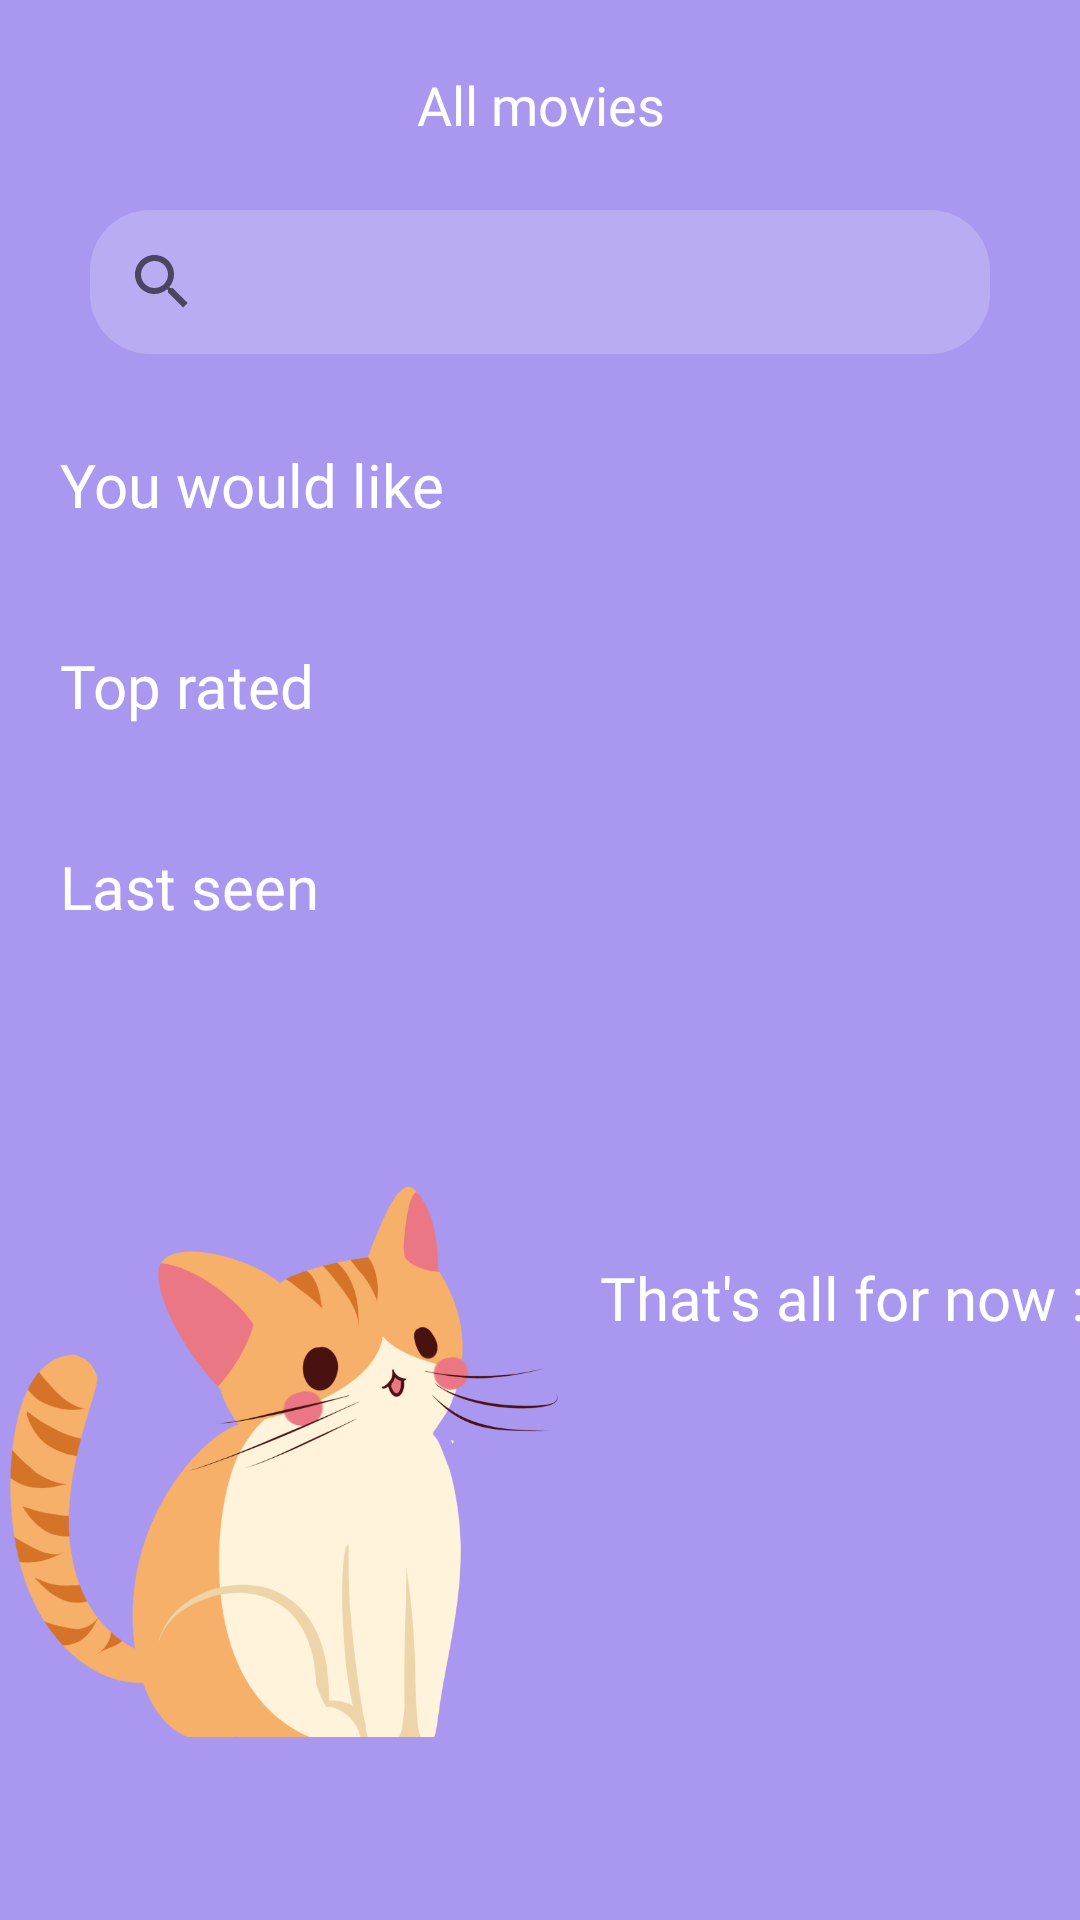

Android layout source for this screen:
<!-- AndroidManifest.xml: application theme Theme.Soopra -->
<!-- res/layout/all_movies_screen.xml -->
<?xml version="1.0" encoding="utf-8"?>
<ScrollView xmlns:android="http://schemas.android.com/apk/res/android"
    android:layout_width="match_parent"
    android:layout_height="match_parent"
    xmlns:app="http://schemas.android.com/apk/res-auto"
    xmlns:tools="http://schemas.android.com/tools"
    android:background="@color/mainPurple">

    <androidx.constraintlayout.widget.ConstraintLayout
        android:layout_width="match_parent"
        android:layout_height="match_parent">

        <com.google.android.material.appbar.AppBarLayout
            android:id="@+id/appbar"
            app:layout_constraintTop_toTopOf="parent"
            android:layout_width="match_parent"
            android:background="@android:color/transparent"
            android:layout_height="70dp"
            android:stateListAnimator="@null"
            >

            <androidx.appcompat.widget.Toolbar
                android:layout_width="match_parent"
                android:layout_height="match_parent"
                app:contentInsetStart="0dp"
                >

                <androidx.constraintlayout.widget.ConstraintLayout
                    android:layout_width="match_parent"
                    android:layout_height="match_parent">

                    <androidx.appcompat.widget.AppCompatImageView
                        android:id="@+id/back"
                        android:layout_marginStart="10dp"
                        android:paddingEnd="10dp"
                        app:layout_constraintStart_toStartOf="parent"
                        android:src="@drawable/ic_arrow_back"
                        android:layout_width="wrap_content"
                        android:layout_height="match_parent"/>

                    <androidx.appcompat.widget.AppCompatTextView
                        android:layout_width="wrap_content"
                        android:layout_height="match_parent"
                        app:layout_constraintEnd_toEndOf="parent"
                        app:layout_constraintStart_toStartOf="parent"
                        android:gravity="center"
                        style="@style/SoopraTitle"
                        android:text="@string/all_movies"
                        android:textSize="18sp"
                        />

                </androidx.constraintlayout.widget.ConstraintLayout>


            </androidx.appcompat.widget.Toolbar>


        </com.google.android.material.appbar.AppBarLayout>


        <androidx.appcompat.widget.LinearLayoutCompat
            app:layout_constraintTop_toBottomOf="@id/appbar"
            android:layout_width="match_parent"
            android:layout_height="wrap_content"
            android:orientation="vertical">

            <androidx.appcompat.widget.SearchView
                android:layout_width="match_parent"
                android:layout_height="wrap_content"
                android:layout_marginStart="30dp"
                android:layout_marginEnd="30dp"
                android:background="@drawable/soopra_button_bg" />


            <androidx.appcompat.widget.AppCompatTextView
                style="@style/SoopraTitle"
                android:layout_width="match_parent"
                android:layout_height="wrap_content"
                android:layout_marginTop="30dp"
                android:paddingStart="20dp"
                android:text="You would like" />

            <androidx.recyclerview.widget.RecyclerView
                android:overScrollMode="never"
                android:nestedScrollingEnabled="false"
                android:id="@+id/uWouldLikeMivies"
                android:layout_width="match_parent"
                android:layout_height="wrap_content"
                android:layout_marginTop="10dp"
                android:paddingStart="10dp"
                android:paddingEnd="10dp"
                app:layoutManager="androidx.recyclerview.widget.GridLayoutManager"
                app:spanCount="2"
                tools:itemCount="4"
                tools:listitem="@layout/movie_grid_item" />

            <androidx.appcompat.widget.AppCompatTextView
                style="@style/SoopraTitle"
                android:layout_width="match_parent"
                android:layout_height="wrap_content"
                android:layout_marginTop="30dp"
                android:paddingStart="20dp"
                android:text="Top rated" />

            <androidx.recyclerview.widget.RecyclerView
                android:overScrollMode="never"
                android:nestedScrollingEnabled="false"
                android:id="@+id/topRatedMovies"
                android:layout_width="match_parent"
                android:layout_height="wrap_content"
                android:layout_marginTop="10dp"
                android:paddingStart="10dp"
                android:paddingEnd="10dp"
                app:layoutManager="androidx.recyclerview.widget.GridLayoutManager"
                app:spanCount="2"
                tools:itemCount="4"
                tools:listitem="@layout/movie_grid_item" />

            <androidx.appcompat.widget.AppCompatTextView
                style="@style/SoopraTitle"
                android:layout_width="match_parent"
                android:layout_height="wrap_content"
                android:layout_marginTop="30dp"
                android:paddingStart="20dp"
                android:text="Last seen" />

            <androidx.recyclerview.widget.RecyclerView
                android:overScrollMode="never"
                android:nestedScrollingEnabled="false"
                android:id="@+id/lastSeenMovies"
                android:layout_width="match_parent"
                android:layout_height="wrap_content"
                android:layout_marginTop="10dp"
                android:orientation="horizontal"
                android:paddingStart="10dp"
                android:paddingEnd="10dp"
                app:layoutManager="androidx.recyclerview.widget.LinearLayoutManager"
                tools:itemCount="4"
                tools:listitem="@layout/movie_list_item" />

            <androidx.constraintlayout.widget.ConstraintLayout
                android:layout_width="match_parent"
                android:layout_height="wrap_content"
                android:layout_marginTop="60dp">

                <androidx.appcompat.widget.AppCompatImageView
                    android:id="@+id/kitten"
                    app:layout_constraintBottom_toBottomOf="parent"
                    app:layout_constraintStart_toStartOf="parent"
                    android:layout_width="200dp"
                    android:layout_height="200dp"
                    android:src="@drawable/kitten"
                    android:scaleType="fitXY"
                    />

                <androidx.appcompat.widget.AppCompatTextView
                    app:layout_constraintTop_toTopOf="@id/kitten"
                    app:layout_constraintStart_toEndOf="@id/kitten"
                    style="@style/SoopraTitle"
                    android:layout_width="wrap_content"
                    android:layout_height="wrap_content"
                    android:layout_marginTop="40dp"
                    android:text="That's all for now :3" />



            </androidx.constraintlayout.widget.ConstraintLayout>



        </androidx.appcompat.widget.LinearLayoutCompat>

    </androidx.constraintlayout.widget.ConstraintLayout>


</ScrollView>
<!-- res/layout/movie_grid_item.xml (included above) -->
<?xml version="1.0" encoding="utf-8"?>
<androidx.constraintlayout.widget.ConstraintLayout xmlns:android="http://schemas.android.com/apk/res/android"
    android:layout_width="match_parent"
    android:layout_height="wrap_content"
    xmlns:app="http://schemas.android.com/apk/res-auto"
    android:padding="10dp"
    android:background="@android:color/transparent">

    <com.skydoves.androidveil.VeilLayout
        app:layout_constraintTop_toTopOf="parent"
        app:layout_constraintStart_toStartOf="parent"
        app:layout_constraintEnd_toEndOf="parent"
        android:id="@+id/veil"
        android:layout_width="wrap_content"
        android:layout_height="wrap_content"
        app:veilFrame_veiled="true"
        app:veilFrame_shimmerEnable="true"
        app:veilLayout_radius="20dp">

        <androidx.cardview.widget.CardView
            app:layout_constraintTop_toTopOf="parent"
            app:layout_constraintStart_toStartOf="parent"
            app:cardCornerRadius="20dp"
            android:layout_width="130dp"
            android:layout_height="200dp">


                <androidx.appcompat.widget.AppCompatImageView
                    android:id="@+id/poster"
                    android:layout_width="match_parent"
                    android:layout_height="match_parent"
                    android:src="@drawable/fake_poster"
                    android:scaleType="fitXY"/>


        </androidx.cardview.widget.CardView>
    </com.skydoves.androidveil.VeilLayout>

</androidx.constraintlayout.widget.ConstraintLayout>
<!-- res/layout/movie_list_item.xml (included above) -->
<?xml version="1.0" encoding="utf-8"?>
<androidx.constraintlayout.widget.ConstraintLayout xmlns:android="http://schemas.android.com/apk/res/android"
    android:layout_width="wrap_content"
    android:layout_height="wrap_content"
    xmlns:app="http://schemas.android.com/apk/res-auto"
    android:paddingStart="20dp"
    android:background="@android:color/transparent">

    <com.skydoves.androidveil.VeilLayout
        app:layout_constraintTop_toTopOf="parent"
        app:layout_constraintStart_toStartOf="parent"
        android:id="@+id/veil"
        android:layout_width="wrap_content"
        android:layout_height="wrap_content"
        app:veilFrame_veiled="true"
        app:veilFrame_shimmerEnable="true"
        app:veilLayout_radius="20dp">

        <androidx.cardview.widget.CardView
            app:layout_constraintTop_toTopOf="parent"
            app:layout_constraintStart_toStartOf="parent"
            app:cardCornerRadius="20dp"
            android:layout_width="130dp"
            android:layout_height="200dp">


                <androidx.appcompat.widget.AppCompatImageView
                    android:id="@+id/poster"
                    android:layout_width="match_parent"
                    android:layout_height="match_parent"
                    android:src="@drawable/fake_poster"
                    android:scaleType="fitXY"/>


        </androidx.cardview.widget.CardView>

    </com.skydoves.androidveil.VeilLayout>

</androidx.constraintlayout.widget.ConstraintLayout>
<!-- resources referenced by this layout -->
<resources>
  <color name="mainPurple">#B3856CEA</color>
  <!-- drawable fake_poster: png bitmap (drawable, 244974 bytes) -->
  <!-- drawable kitten: png bitmap (drawable, 102077 bytes) -->
  <!-- drawable soopra_button_bg (drawable) -->
  <?xml version="1.0" encoding="utf-8"?>
  <shape xmlns:android="http://schemas.android.com/apk/res/android">
      <solid
          android:color="@color/white20" />
  
      <corners
          android:radius="20dp"
          />
  </shape>
  <string name="all_movies">All movies</string>
  <style name="SoopraTitle" parent="Widget.AppCompat.TextView">
          <item name="android:fontFamily">@font/roboto_bold</item>
          <item name="android:textColor">@android:color/white</item>
          <item name="android:textSize">20sp</item>
      </style>
  <style name="Theme.Soopra" parent="Theme.MaterialComponents.DayNight.NoActionBar">
          
          <item name="colorPrimary">@color/purple_500</item>
          <item name="colorPrimaryVariant">@color/purple_700</item>
          <item name="colorOnPrimary">@color/white</item>
          
          <item name="colorSecondary">@color/teal_200</item>
          <item name="colorSecondaryVariant">@color/teal_700</item>
          <item name="colorOnSecondary">@color/black</item>
          
          <item name="android:statusBarColor" tools:targetApi="l">@color/mainPurple</item>
          
      </style>
  <color name="white20">#33FFFFFF</color>
  <color name="purple_500">#FF6200EE</color>
  <color name="purple_700">#FF3700B3</color>
  <color name="white">#FFFFFFFF</color>
  <color name="teal_200">#FF03DAC5</color>
  <color name="teal_700">#FF018786</color>
  <color name="black">#FF000000</color>
</resources>
